Labelled photos from "lung_images", an image-classification folder in Kaumarya/lung-cancer-detection. The possible labels are: adenocarcinoma, large cell carcinoma, normal, squamous cell carcinoma.

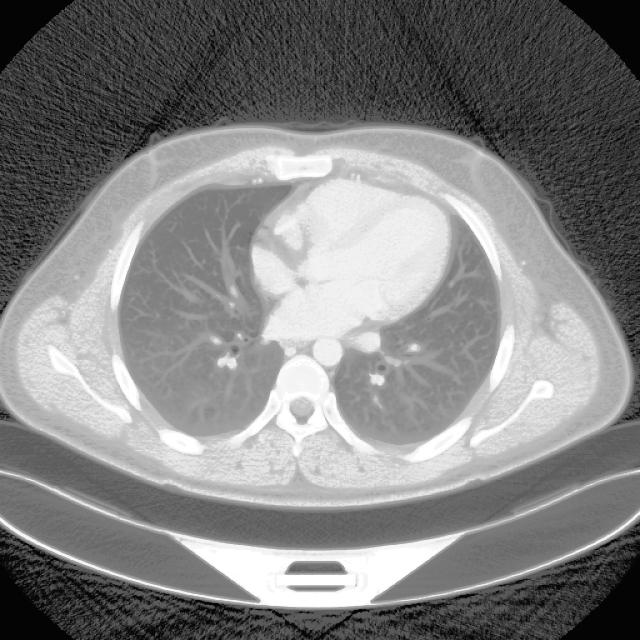
Label: adenocarcinoma

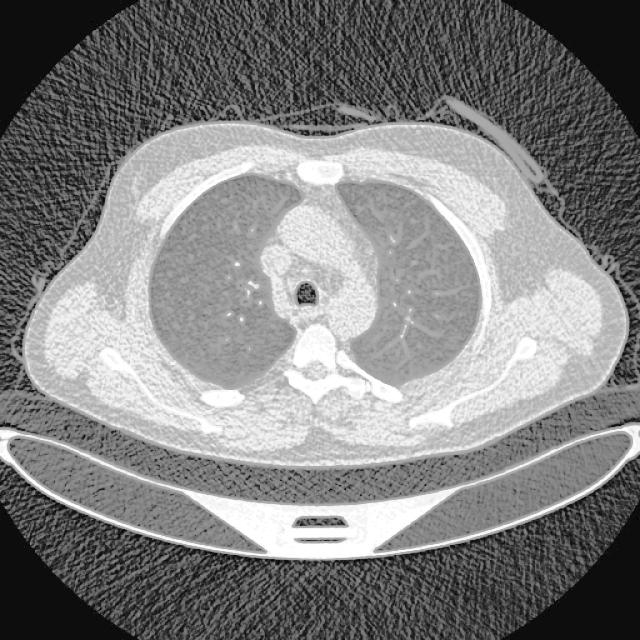
Label: normal

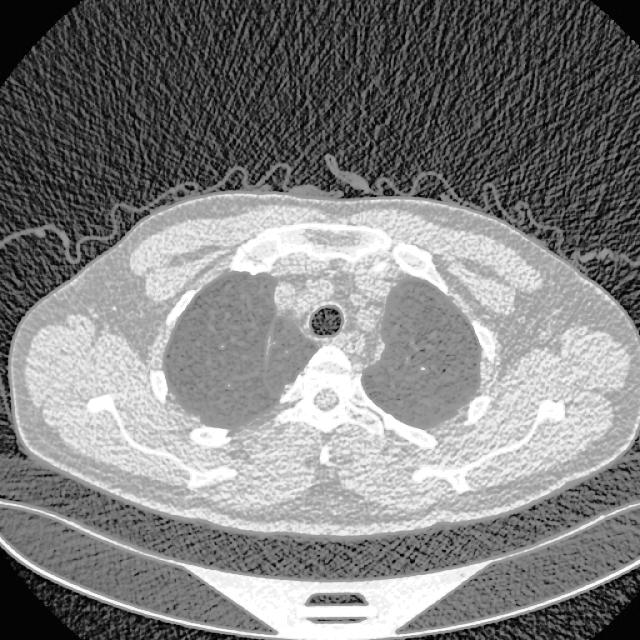
Label: large cell carcinoma

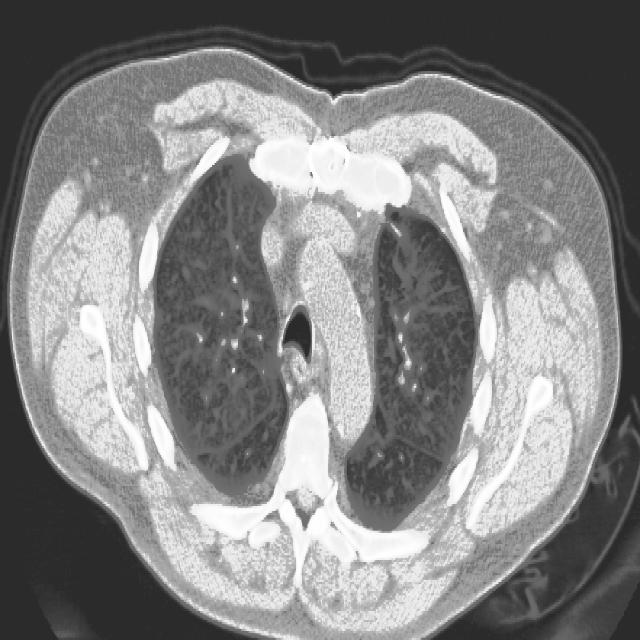
Label: squamous cell carcinoma

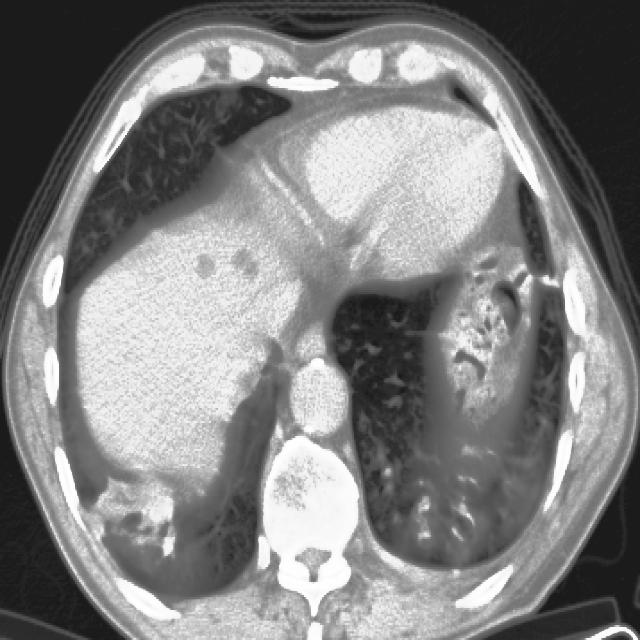
Label: large cell carcinoma

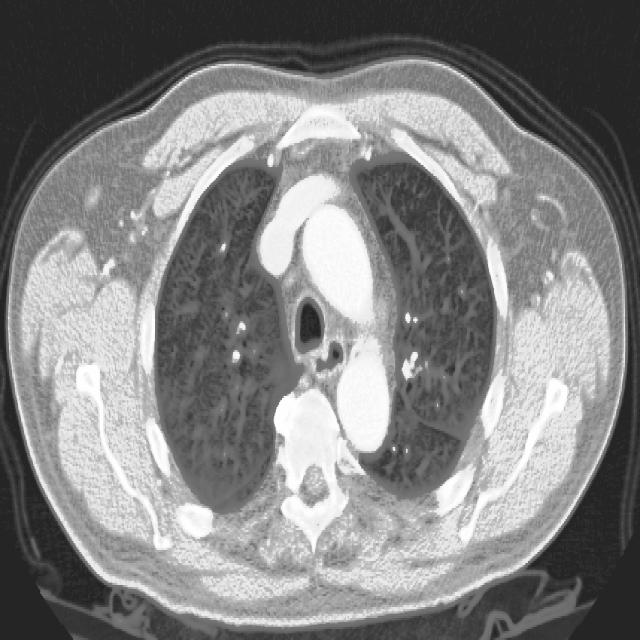
Label: squamous cell carcinoma
